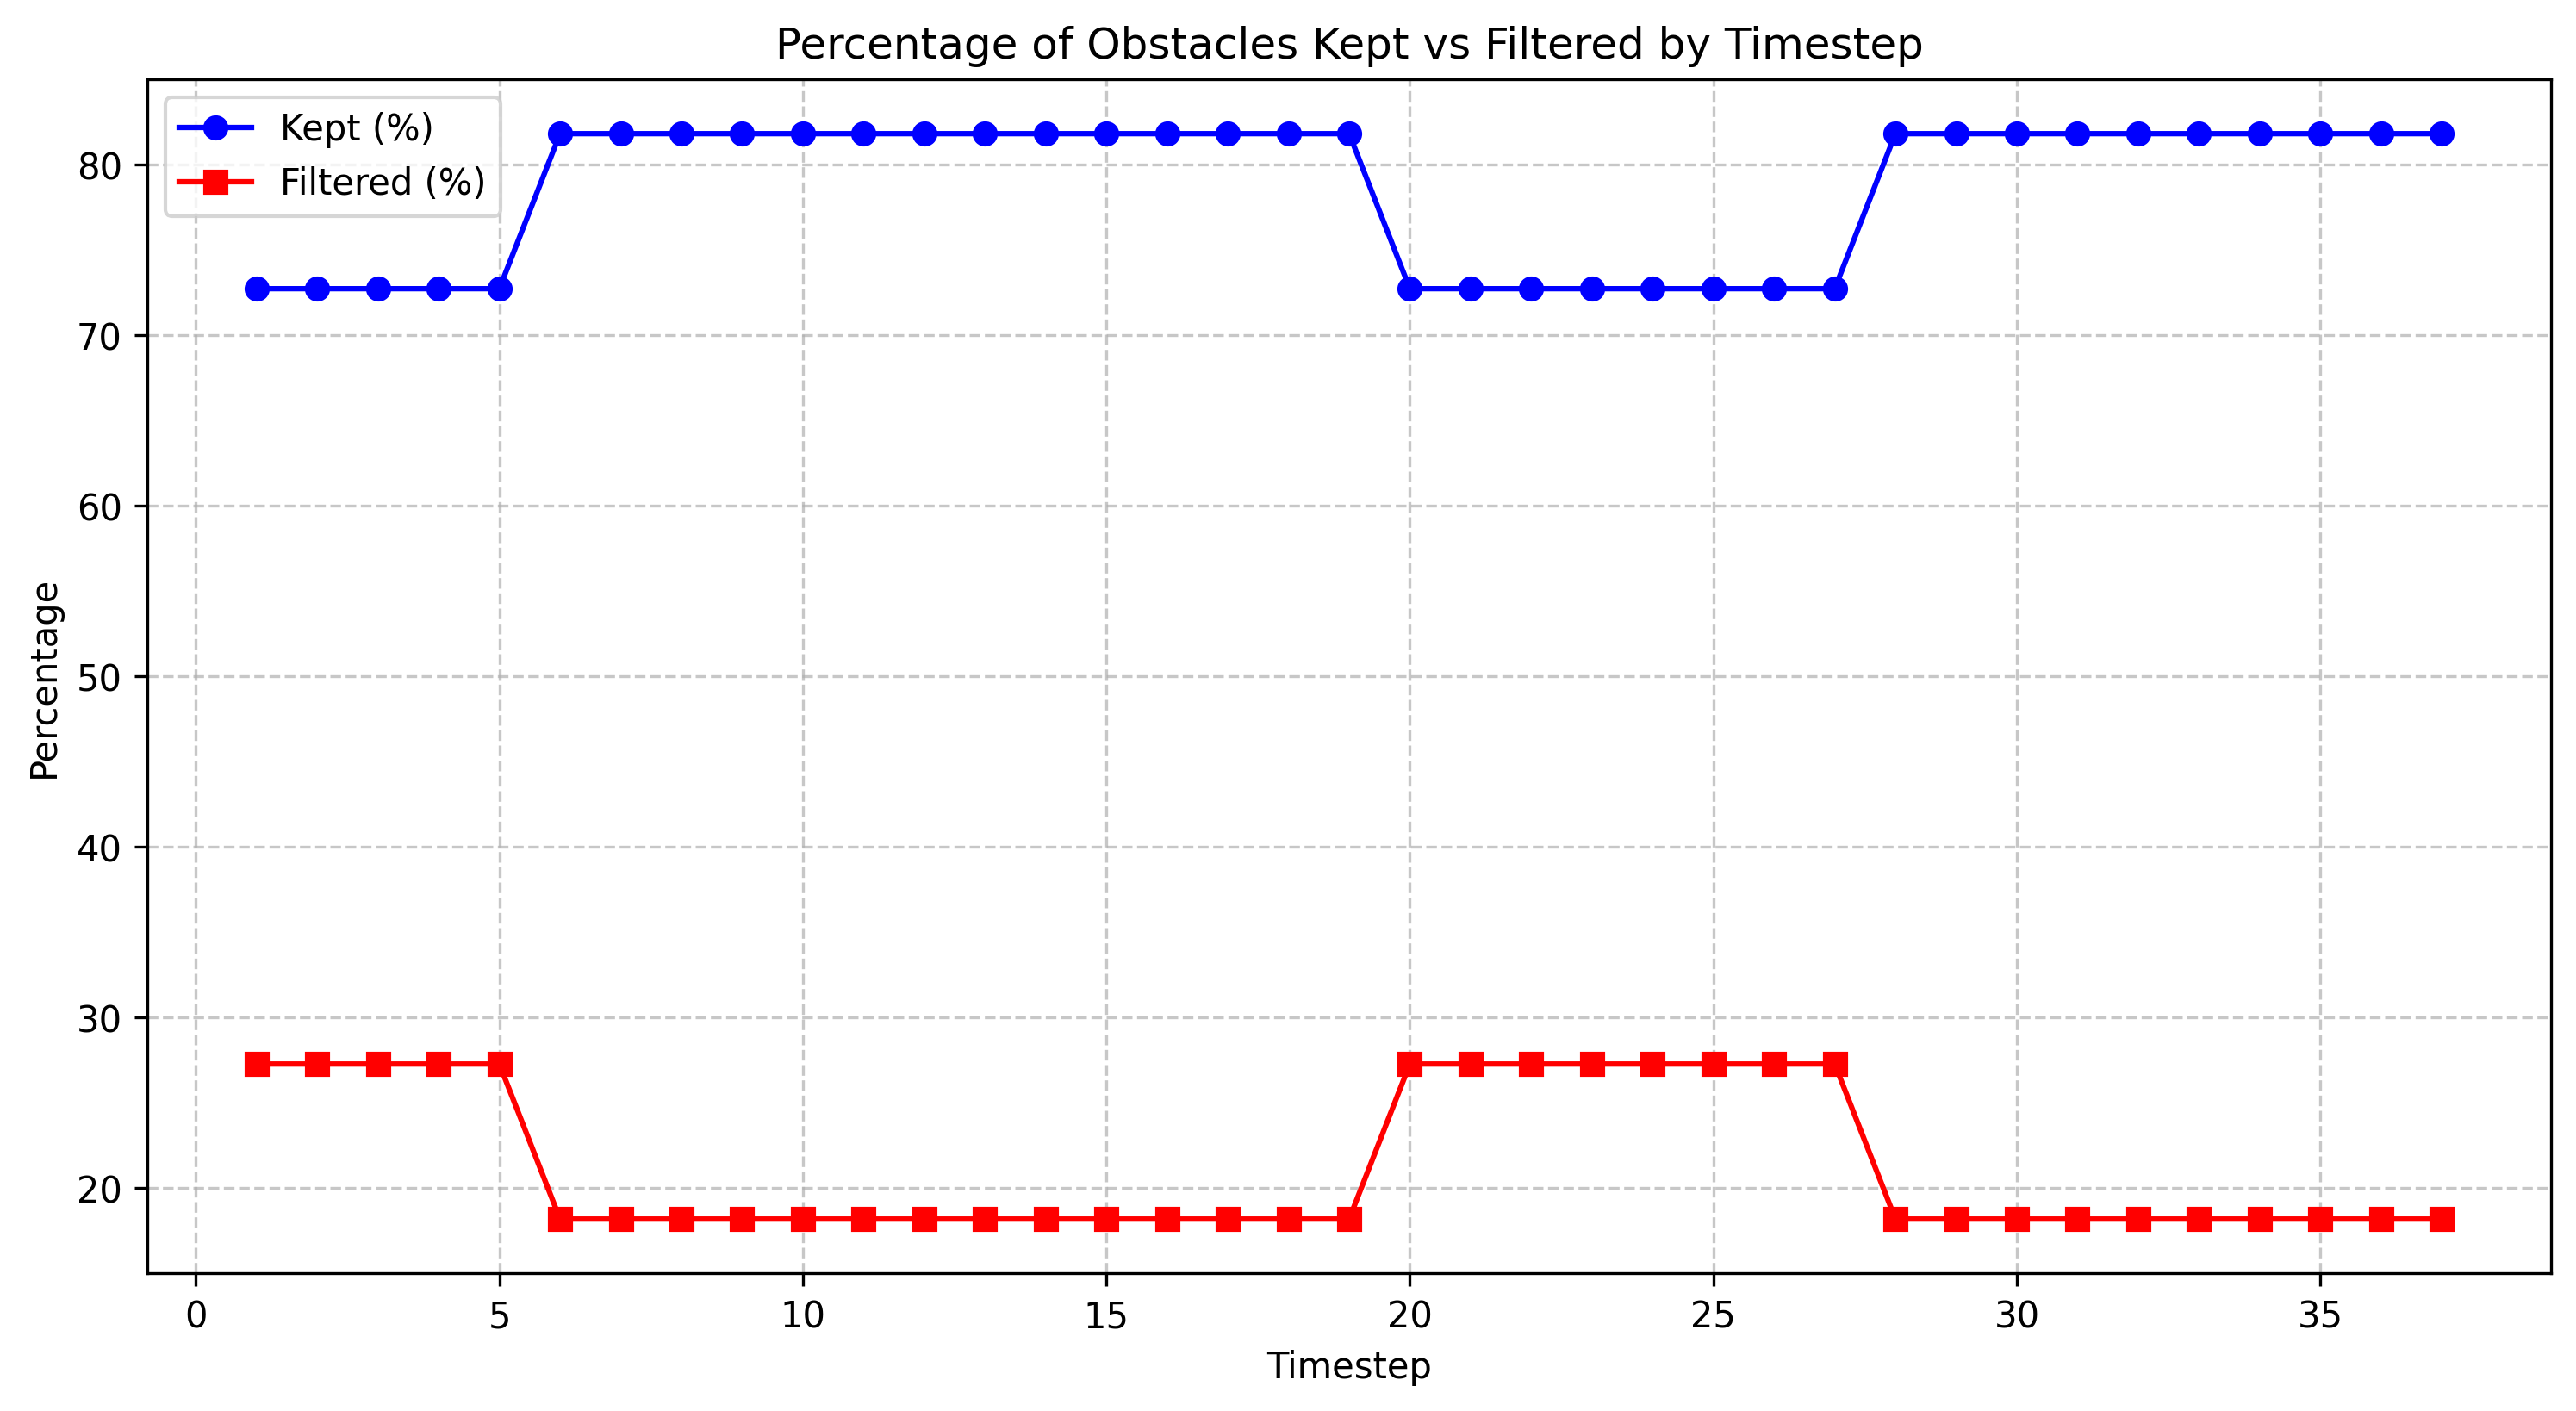

Source data for this figure (header and first rows):
timestep, total_count, filtered_count, filtered_percentage, kept_percentage
1.0, 11, 3, 27.27, 72.73
2.0, 11, 3, 27.27, 72.73
3.0, 11, 3, 27.27, 72.73
4.0, 11, 3, 27.27, 72.73
5.0, 11, 3, 27.27, 72.73
6.0, 11, 2, 18.18, 81.82
7.0, 11, 2, 18.18, 81.82
8.0, 11, 2, 18.18, 81.82
9.0, 11, 2, 18.18, 81.82
10.0, 11, 2, 18.18, 81.82
11.0, 11, 2, 18.18, 81.82
12.0, 11, 2, 18.18, 81.82
13.0, 11, 2, 18.18, 81.82
14.0, 11, 2, 18.18, 81.82
15.0, 11, 2, 18.18, 81.82
16.0, 11, 2, 18.18, 81.82
17.0, 11, 2, 18.18, 81.82
18.0, 11, 2, 18.18, 81.82
19.0, 11, 2, 18.18, 81.82
20.0, 11, 3, 27.27, 72.73
21.0, 11, 3, 27.27, 72.73
22.0, 11, 3, 27.27, 72.73
23.0, 11, 3, 27.27, 72.73
24.0, 11, 3, 27.27, 72.73
25.0, 11, 3, 27.27, 72.73
26.0, 11, 3, 27.27, 72.73
27.0, 11, 3, 27.27, 72.73
28.0, 11, 2, 18.18, 81.82
29.0, 11, 2, 18.18, 81.82
30.0, 11, 2, 18.18, 81.82
31.0, 11, 2, 18.18, 81.82
32.0, 11, 2, 18.18, 81.82
33.0, 11, 2, 18.18, 81.82
34.0, 11, 2, 18.18, 81.82
35.0, 11, 2, 18.18, 81.82
36.0, 11, 2, 18.18, 81.82
37.0, 11, 2, 18.18, 81.82
